Labelled photos from "Bone_Fracture_dataset_mask", an image-classification folder in ABRPMGITHUB/finalproject. The possible labels are: fractured, not fractured.

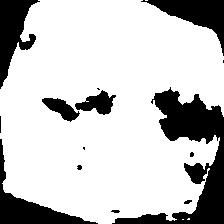
Label: fractured

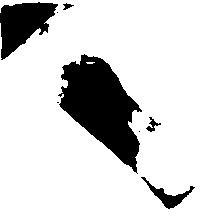
Label: not fractured

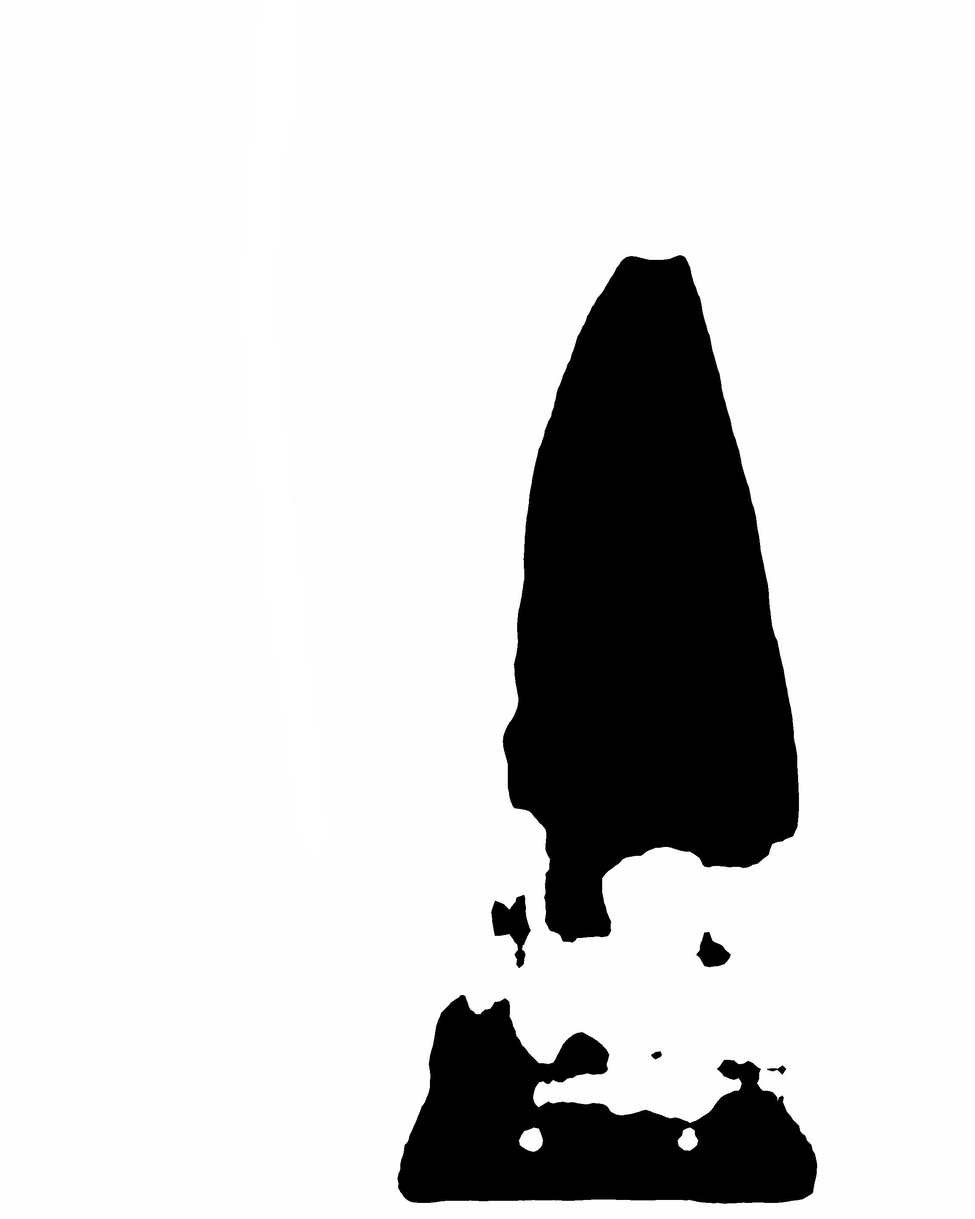
Label: fractured

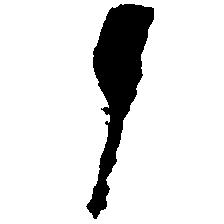
Label: not fractured

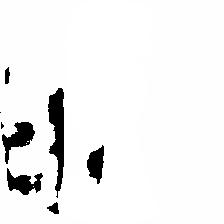
Label: fractured

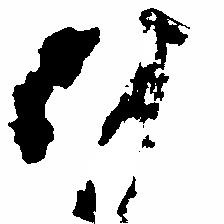
Label: not fractured
